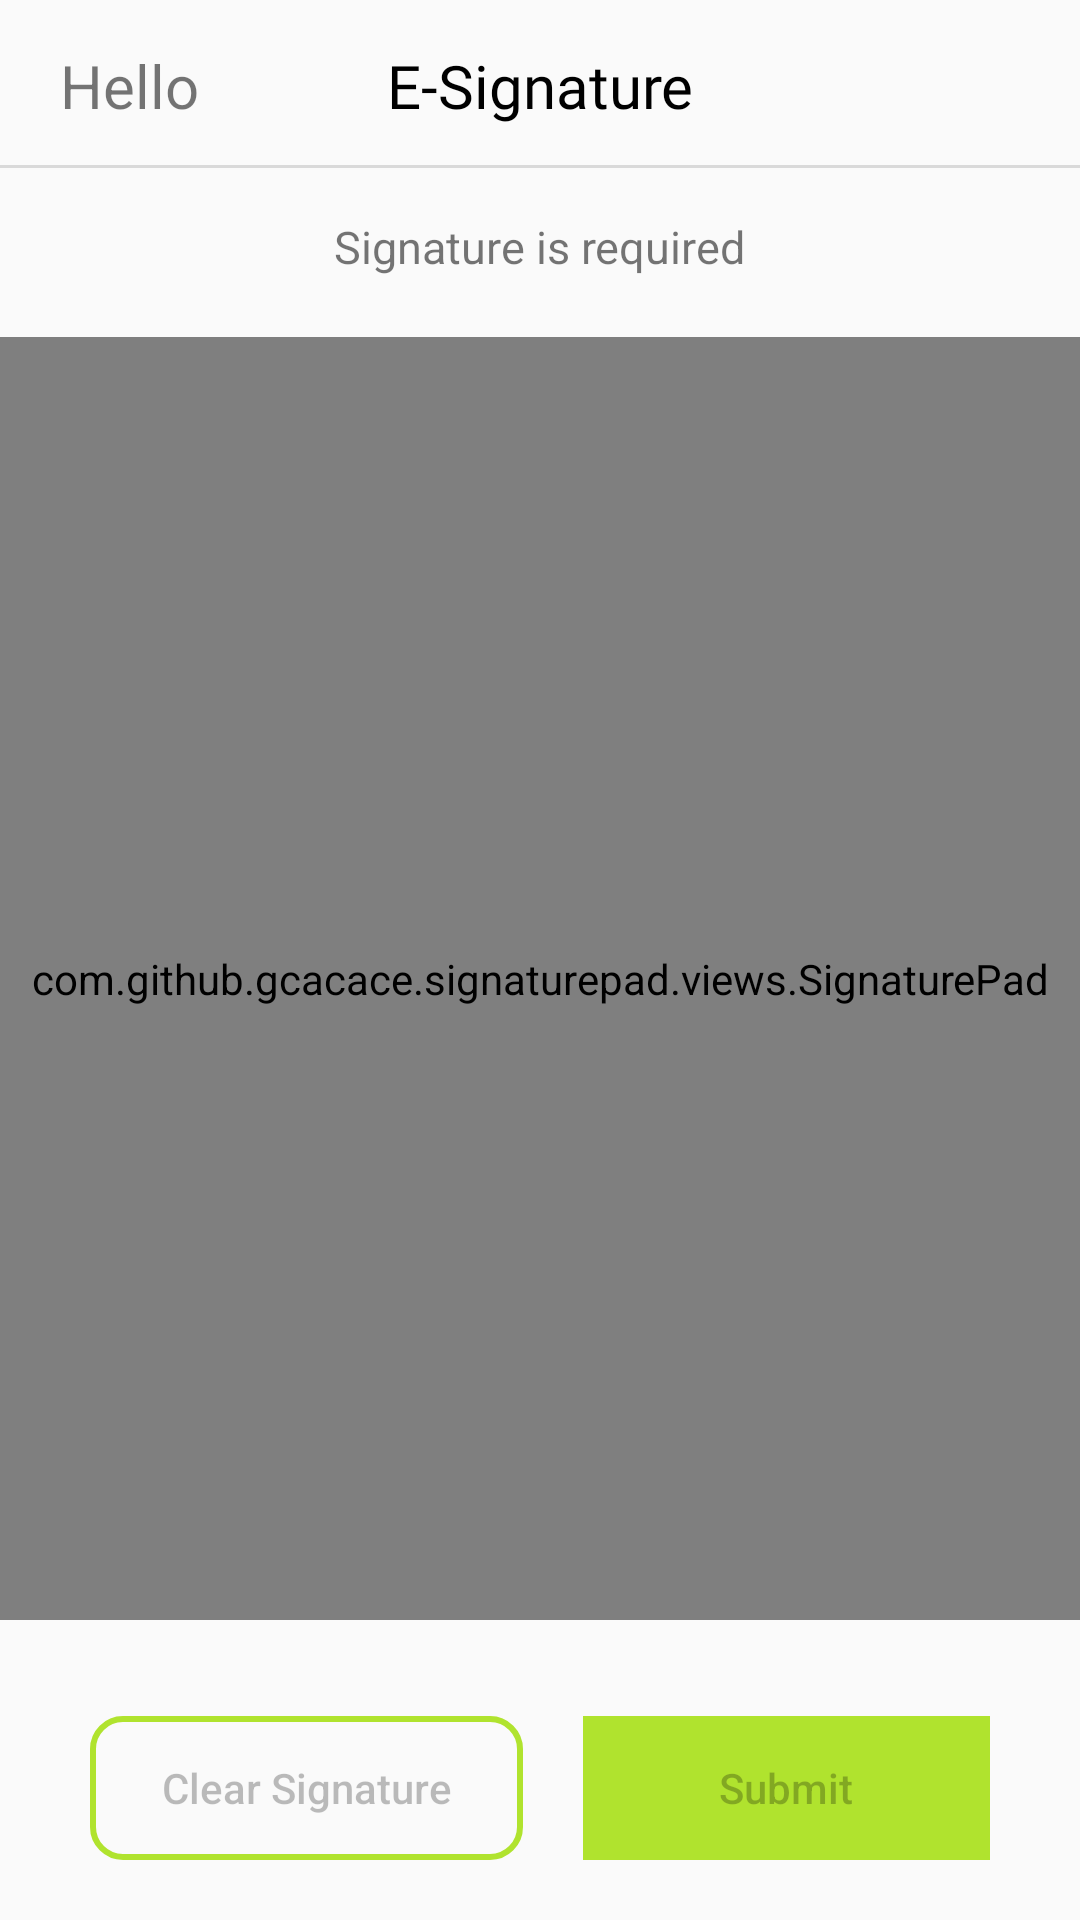

Layout XML and referenced resources for this Android screen:
<!-- AndroidManifest.xml: application theme Theme.RGS_ChequePickUp -->
<!-- res/layout/activity_dsignature.xml -->
<?xml version="1.0" encoding="utf-8"?>
<RelativeLayout xmlns:android="http://schemas.android.com/apk/res/android"
    xmlns:app="http://schemas.android.com/apk/res-auto"
    xmlns:tools="http://schemas.android.com/tools"
    android:layout_width="match_parent"
    android:layout_height="match_parent"
    tools:context=".DSignature"
    android:id="@+id/layout">

    <RelativeLayout
        android:layout_width="match_parent"
        android:layout_height="wrap_content"
        android:id="@+id/header">

        <TextView
            android:layout_width="wrap_content"
            android:layout_height="wrap_content"
            android:text="Hello"
            android:textSize="20dp"
            android:layout_marginLeft="20dp"
            android:layout_centerVertical="true"
            android:id="@+id/back_button"
            />

        <TextView
            android:layout_width="match_parent"
            android:layout_height="wrap_content"
            android:text="E-Signature"
            android:textAlignment="center"
            android:textSize="20dp"

            android:fontFamily="@font/poppins_bold"
            android:textColor="@color/black"
            android:background="@drawable/header"
            android:paddingVertical="15dp"
            />

    </RelativeLayout>

    <TextView
        android:layout_width="wrap_content"
        android:layout_height="wrap_content"
        android:layout_below="@+id/header"
        android:layout_marginTop="15dp"
        android:text="Signature is required"
        android:textAlignment="center"
        android:layout_centerHorizontal="true"
        android:textSize="15dp"
        android:id="@+id/caption"/>

    <LinearLayout
        android:layout_width="match_parent"
        android:layout_height="match_parent"
        android:layout_marginBottom="100dp"
        android:layout_below="@+id/caption"
        android:orientation="vertical"
        android:layout_marginTop="20dp">

        <com.github.gcacace.signaturepad.views.SignaturePad
            android:id="@+id/signature_pad"
            android:layout_width="match_parent"
            android:layout_height="match_parent"
            app:penColor="@color/black" />

        


    </LinearLayout>


    <RelativeLayout
        android:layout_width="match_parent"
        android:layout_height="wrap_content"
        android:layout_alignParentBottom="true"
        android:paddingVertical="20dp"
        android:paddingHorizontal="30dp"
        >

        <LinearLayout
            android:layout_width="match_parent"
            android:layout_height="wrap_content"
            android:orientation="vertical"
            >



            <LinearLayout
                android:layout_width="match_parent"
                android:layout_height="wrap_content"
                android:orientation="horizontal"
                >


                <Button
                    android:id="@+id/clear_img"
                    android:enabled="false"
                    android:layout_width="wrap_content"
                    android:layout_height="wrap_content"
                    android:text="Clear Signature"
                    android:layout_weight=".5"
                    android:layout_marginRight="10dp"
                    android:background="@drawable/btn_secondary"
                    android:textAllCaps="false"/>

                <Button
                    android:id="@+id/save_image"
                    android:layout_width="wrap_content"
                    android:layout_height="wrap_content"
                    android:text="Submit"
                    android:layout_weight=".5"
                    android:layout_marginLeft="10dp"
                    android:background="@color/rgs_green"
                    android:textAllCaps="false"
                    android:enabled="false"/>

                

            </LinearLayout>

        </LinearLayout>

    </RelativeLayout>

</RelativeLayout>
<!-- resources referenced by this layout -->
<resources>
  <color name="black">#FF000000</color>
  <color name="rgs_green">#b0e32e</color>
  <!-- drawable btn_secondary (drawable) -->
  <?xml version="1.0" encoding="utf-8"?>
  <shape android:shape="rectangle"
      xmlns:android="http://schemas.android.com/apk/res/android">
  
      <stroke android:color="@color/rgs_green"
          android:width="2dp" />
      <corners android:radius="10dp" />
  
  </shape>
  <!-- drawable header (drawable) -->
  <?xml version="1.0" encoding="utf-8"?>
  <layer-list xmlns:android="http://schemas.android.com/apk/res/android" >
      <item
          android:bottom="1dp"
          android:left="-2dp"
          android:right="-2dp"
          android:top="-2dp">
          <shape android:shape="rectangle" >
              <stroke
                  android:width="1dp"
                  android:color="#d9d9d9" />
  
              <solid android:color="#00FFFFFF" />
  
              <padding android:left="10dp"
                  android:right="10dp"
                  android:top="10dp"
                  android:bottom="10dp" />
          </shape>
      </item>
  
  </layer-list>
  <style name="Theme.RGS_ChequePickUp" parent="Base.Theme.RGS_ChequePickUp" />
  <style name="Base.Theme.RGS_ChequePickUp" parent="Theme.AppCompat.Light.NoActionBar">
          
          
      </style>
</resources>
